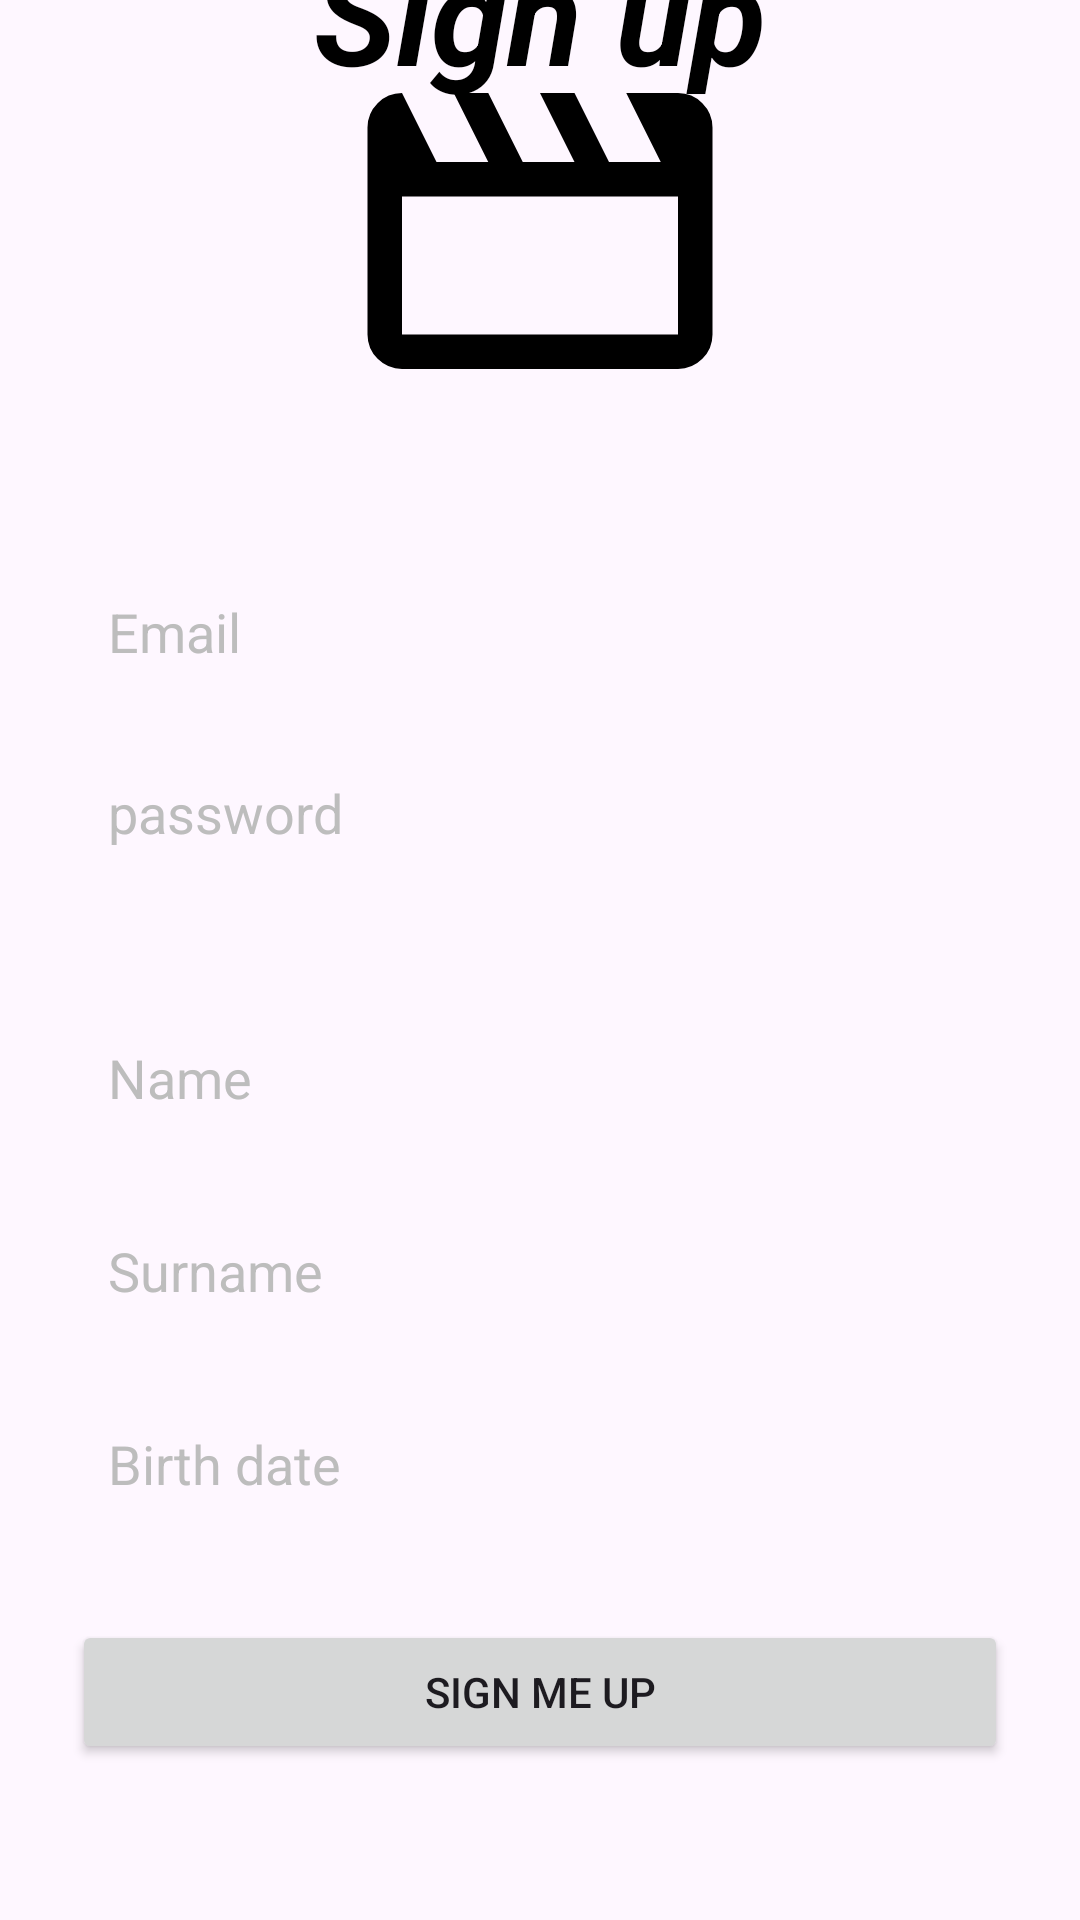

Android layout source for this screen:
<!-- AndroidManifest.xml: application theme Theme.Videoteca -->
<!-- res/layout/activity_registrazione.xml -->
<?xml version="1.0" encoding="utf-8"?>
<androidx.constraintlayout.widget.ConstraintLayout xmlns:android="http://schemas.android.com/apk/res/android"
    xmlns:app="http://schemas.android.com/apk/res-auto"
    xmlns:tools="http://schemas.android.com/tools"
    android:id="@+id/main"
    android:layout_width="match_parent"
    android:layout_height="match_parent"
    tools:context=".RegistrazioneActivity"
    tools:layout_editor_absoluteX="0dp"
    tools:layout_editor_absoluteY="64dp">

    <ImageView
        android:id="@+id/imageView"
        android:layout_width="138dp"
        android:layout_height="139dp"
        android:layout_marginBottom="40dp"
        app:layout_constraintBottom_toTopOf="@+id/etv_email"
        app:layout_constraintEnd_toEndOf="parent"
        app:layout_constraintStart_toStartOf="parent"
        app:srcCompat="@drawable/ic_movie" />

    <EditText
        android:id="@+id/etv_date"
        android:layout_width="0dp"
        android:layout_height="wrap_content"
        android:layout_marginStart="24dp"
        android:layout_marginEnd="24dp"
        android:layout_marginBottom="28dp"
        android:background="@drawable/input_bg"
        android:ems="10"
        android:hint="Birth date"
        android:inputType="date"
        android:padding="12dp"
        android:paddingLeft="12dp"
        android:paddingTop="12dp"
        android:paddingRight="12dp"
        android:textColor="?attr/colorPrimary"
        android:textColorHint="@color/gray_400"
        app:layout_constraintBottom_toTopOf="@+id/btn_signup"
        app:layout_constraintEnd_toEndOf="parent"
        app:layout_constraintStart_toStartOf="parent" />

    <EditText
        android:id="@+id/etv_password"
        android:layout_width="0dp"
        android:layout_height="wrap_content"
        android:layout_marginStart="24dp"
        android:layout_marginEnd="24dp"
        android:layout_marginBottom="40dp"
        android:background="@drawable/input_bg"
        android:ems="10"
        android:hint="password"
        android:inputType="textPassword"
        android:padding="12dp"
        android:paddingLeft="12dp"
        android:paddingTop="12dp"
        android:paddingRight="12dp"
        android:textColor="?attr/colorPrimary"
        android:textColorHint="@color/gray_400"
        app:layout_constraintBottom_toTopOf="@+id/etv_name"
        app:layout_constraintEnd_toEndOf="parent"
        app:layout_constraintStart_toStartOf="parent" />

    <EditText
        android:id="@+id/etv_email"
        android:layout_width="0dp"
        android:layout_height="wrap_content"
        android:layout_marginStart="24dp"
        android:layout_marginEnd="24dp"
        android:layout_marginBottom="12dp"
        android:background="@drawable/input_bg"
        android:ems="10"
        android:hint="Email"
        android:inputType="textEmailAddress"
        android:padding="12dp"
        android:paddingLeft="12dp"
        android:paddingTop="12dp"
        android:paddingRight="12dp"
        android:textColor="?attr/colorPrimary"
        android:textColorHint="@color/gray_400"
        app:layout_constraintBottom_toTopOf="@+id/etv_password"
        app:layout_constraintEnd_toEndOf="parent"
        app:layout_constraintStart_toStartOf="parent" />

    <EditText
        android:id="@+id/etv_name"
        android:layout_width="0dp"
        android:layout_height="wrap_content"
        android:layout_marginStart="24dp"
        android:layout_marginEnd="24dp"
        android:layout_marginBottom="16dp"
        android:background="@drawable/input_bg"
        android:ems="10"
        android:hint="Name"
        android:inputType="text"
        android:padding="12dp"
        android:paddingLeft="12dp"
        android:paddingTop="12dp"
        android:paddingRight="12dp"
        android:textColor="?attr/colorPrimary"
        android:textColorHint="@color/gray_400"
        app:layout_constraintBottom_toTopOf="@+id/etv_surname"
        app:layout_constraintEnd_toEndOf="parent"
        app:layout_constraintStart_toStartOf="parent" />

    <EditText
        android:id="@+id/etv_surname"
        android:layout_width="0dp"
        android:layout_height="wrap_content"
        android:layout_marginStart="24dp"
        android:layout_marginEnd="24dp"
        android:layout_marginBottom="16dp"
        android:background="@drawable/input_bg"
        android:ems="10"
        android:hint="Surname"
        android:inputType="text"
        android:padding="12dp"
        android:paddingLeft="12dp"
        android:paddingTop="12dp"
        android:paddingRight="12dp"
        android:textColor="?attr/colorPrimary"
        android:textColorHint="@color/gray_400"
        app:layout_constraintBottom_toTopOf="@+id/etv_date"
        app:layout_constraintEnd_toEndOf="parent"
        app:layout_constraintStart_toStartOf="parent" />

    <Button
        android:id="@+id/btn_signup"
        android:layout_width="0dp"
        android:layout_height="wrap_content"
        android:layout_marginStart="24dp"
        android:layout_marginEnd="24dp"
        android:layout_marginBottom="52dp"
        android:text="Sign me up"
        app:layout_constraintBottom_toBottomOf="parent"
        app:layout_constraintEnd_toEndOf="parent"
        app:layout_constraintStart_toStartOf="parent" />

    <TextView
        android:id="@+id/textView"
        android:layout_width="wrap_content"
        android:layout_height="wrap_content"
        android:text="Sign up"
        android:textColor="?attr/colorPrimary"
        android:textSize="46sp"
        android:textStyle="bold|italic"
        app:layout_constraintBottom_toTopOf="@+id/imageView"
        app:layout_constraintEnd_toEndOf="parent"
        app:layout_constraintStart_toStartOf="parent"
        app:layout_constraintTop_toTopOf="parent" />
</androidx.constraintlayout.widget.ConstraintLayout>
<!-- resources referenced by this layout -->
<resources>
  <color name="gray_400">#BDBDBD</color>
  <!-- drawable ic_movie (drawable) -->
  <vector xmlns:android="http://schemas.android.com/apk/res/android"
      android:width="24dp"
      android:height="24dp"
      android:viewportWidth="960"
      android:viewportHeight="960"
      android:tint="?attr/colorPrimary">
    <path
        android:fillColor="@android:color/white"
        android:pathData="M160,160L240,320L360,320L280,160L360,160L440,320L560,320L480,160L560,160L640,320L760,320L680,160L800,160Q833,160 856.5,183.5Q880,207 880,240L880,720Q880,753 856.5,776.5Q833,800 800,800L160,800Q127,800 103.5,776.5Q80,753 80,720L80,240Q80,207 103.5,183.5Q127,160 160,160L160,160ZM160,400L160,720Q160,720 160,720Q160,720 160,720L800,720Q800,720 800,720Q800,720 800,720L800,400L160,400ZM160,400L160,400L160,720Q160,720 160,720Q160,720 160,720L160,720Q160,720 160,720Q160,720 160,720L160,400Z"/>
  </vector>
  <style name="Theme.Videoteca" parent="Base.Theme.Videoteca" />
  <style name="Base.Theme.Videoteca" parent="Theme.Material3.DayNight.NoActionBar">
          <item name="android:statusBarColor">@color/gray_300</item>
          <item name="colorPrimary">@color/black</item>
          <item name="colorPrimaryVariant">@color/white</item>
          <item name="colorSecondary">@color/white</item>
          <item name="colorSecondaryVariant">@color/background_white</item>
          <item name="colorOnPrimarySurface">@color/gray_300</item>
          <item name="colorOnPrimary">@color/gray_200</item>
          <item name="colorOnSurface">@color/gray_300</item>
          <item name="colorOnContainer">@color/gray_300</item>
          <item name="colorTertiary">@color/gray_400</item>
          <item name="colorError">@color/red_A700</item>
          <item name="colorOnSecondary">@color/gray_800</item>
      </style>
  <color name="gray_300">#E0E0E0</color>
  <color name="black">#FF000000</color>
  <color name="white">#FFFFFFFF</color>
  <color name="background_white">#FEF7FF</color>
  <color name="gray_200">#EEEEEE</color>
  <color name="red_A700">#D50000</color>
  <color name="gray_800">#424242</color>
</resources>
